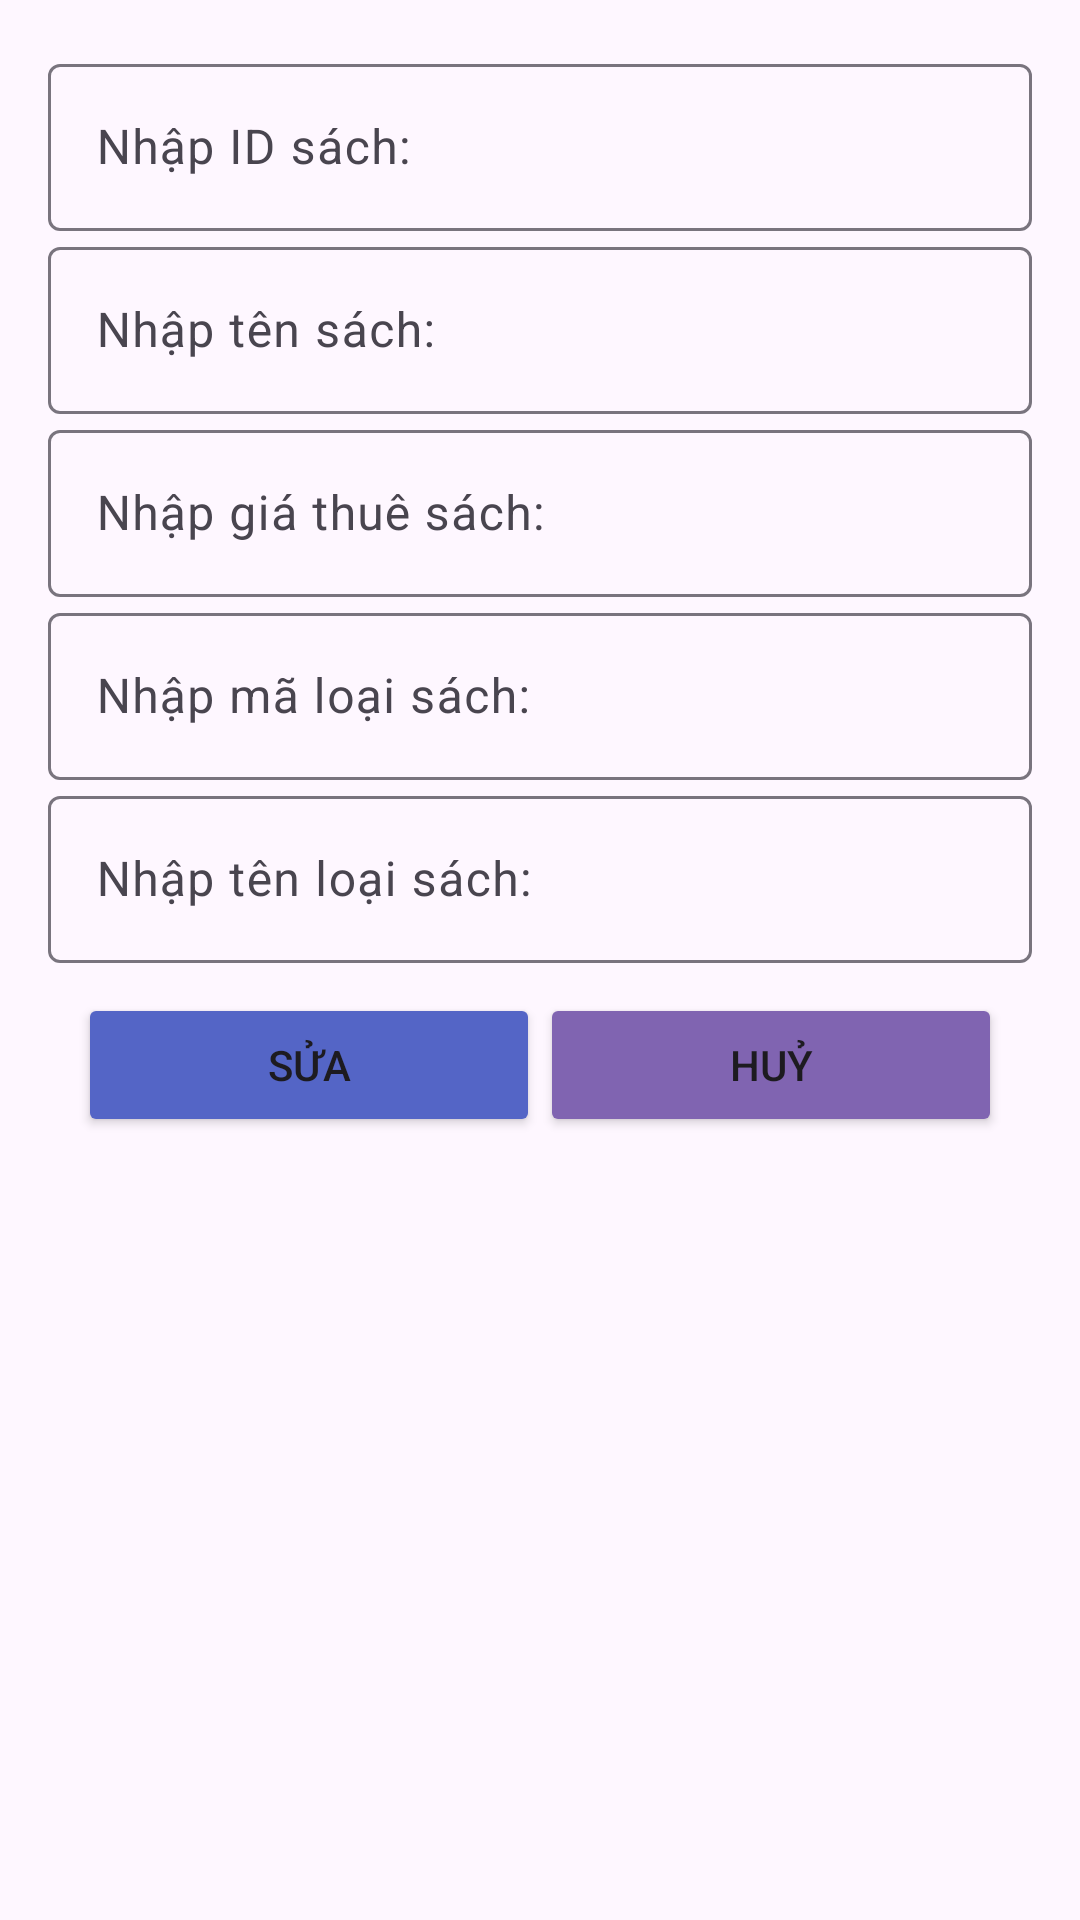

Here is an Android app screen rendered from its layout file. Give the layout XML and the strings, colors and styles it references.
<!-- AndroidManifest.xml: application theme Theme.Anhndtph44878duanmaumobile -->
<!-- res/layout/layout_bottomsheet_suasach.xml -->
<?xml version="1.0" encoding="utf-8"?>
<LinearLayout xmlns:android="http://schemas.android.com/apk/res/android"
    xmlns:app="http://schemas.android.com/apk/res-auto"
    android:id="@+id/layOut_bottom_theloai"
    android:layout_width="match_parent"

    android:layout_height="match_parent"
    android:orientation="vertical"
    android:padding="16dp"
    app:behavior_hideable="true"
    app:behavior_peekHeight="0dp"
    app:layout_behavior="com.google.android.material.bottomsheet.BottomSheetBehavior">


    <com.google.android.material.textfield.TextInputLayout
        android:layout_width="match_parent"
        android:layout_height="wrap_content">

        <com.google.android.material.textfield.TextInputEditText
            android:id="@+id/edt_idSach"
            android:layout_width="match_parent"
            android:layout_height="wrap_content"
            android:hint="Nhập ID sách:" />
    </com.google.android.material.textfield.TextInputLayout>

    <com.google.android.material.textfield.TextInputLayout
        android:layout_width="match_parent"
        android:layout_height="wrap_content">

        <com.google.android.material.textfield.TextInputEditText
            android:id="@+id/edt_tensach"
            android:layout_width="match_parent"
            android:layout_height="wrap_content"
            android:hint="Nhập tên sách:" />
    </com.google.android.material.textfield.TextInputLayout>

    <com.google.android.material.textfield.TextInputLayout
        android:layout_width="match_parent"
        android:layout_height="wrap_content">

        <com.google.android.material.textfield.TextInputEditText
            android:id="@+id/edt_giathue"
            android:layout_width="match_parent"
            android:layout_height="wrap_content"
            android:hint="Nhập giá thuê sách:" />
    </com.google.android.material.textfield.TextInputLayout>

    <com.google.android.material.textfield.TextInputLayout
        android:layout_width="match_parent"
        android:layout_height="wrap_content">

        <com.google.android.material.textfield.TextInputEditText
            android:id="@+id/edt_maloaisach02"
            android:layout_width="match_parent"
            android:layout_height="wrap_content"
            android:hint="Nhập mã loại sách:" />
    </com.google.android.material.textfield.TextInputLayout>

    <com.google.android.material.textfield.TextInputLayout
        android:layout_width="match_parent"
        android:layout_height="wrap_content">

        <com.google.android.material.textfield.TextInputEditText
            android:id="@+id/edt_tenloaisach_sach"
            android:layout_width="match_parent"
            android:layout_height="wrap_content"
            android:hint="Nhập tên loại sách:" />
    </com.google.android.material.textfield.TextInputLayout>

    <LinearLayout
        android:layout_width="match_parent"
        android:layout_height="wrap_content"
        android:layout_margin="10dp"
        android:orientation="horizontal"
        >
        <Button
            android:id="@+id/btn_suatensach"
            android:layout_width="0dp"
            android:layout_height="match_parent"
            android:layout_weight="1"
            android:backgroundTint="#5465C6"
            android:text="Sửa" />

        <Button
            android:id="@+id/btn_huySach"
            android:layout_width="0dp"
            android:layout_height="match_parent"
            android:layout_weight="1"
            android:backgroundTint="#8064B1"
            android:text="Huỷ" />
    </LinearLayout>

</LinearLayout>
<!-- resources referenced by this layout -->
<resources>
  <style name="Theme.Anhndtph44878duanmaumobile" parent="Base.Theme.Anhndtph44878duanmaumobile" />
  <style name="Base.Theme.Anhndtph44878duanmaumobile" parent="Theme.Material3.DayNight.NoActionBar">
          
          
      </style>
</resources>
